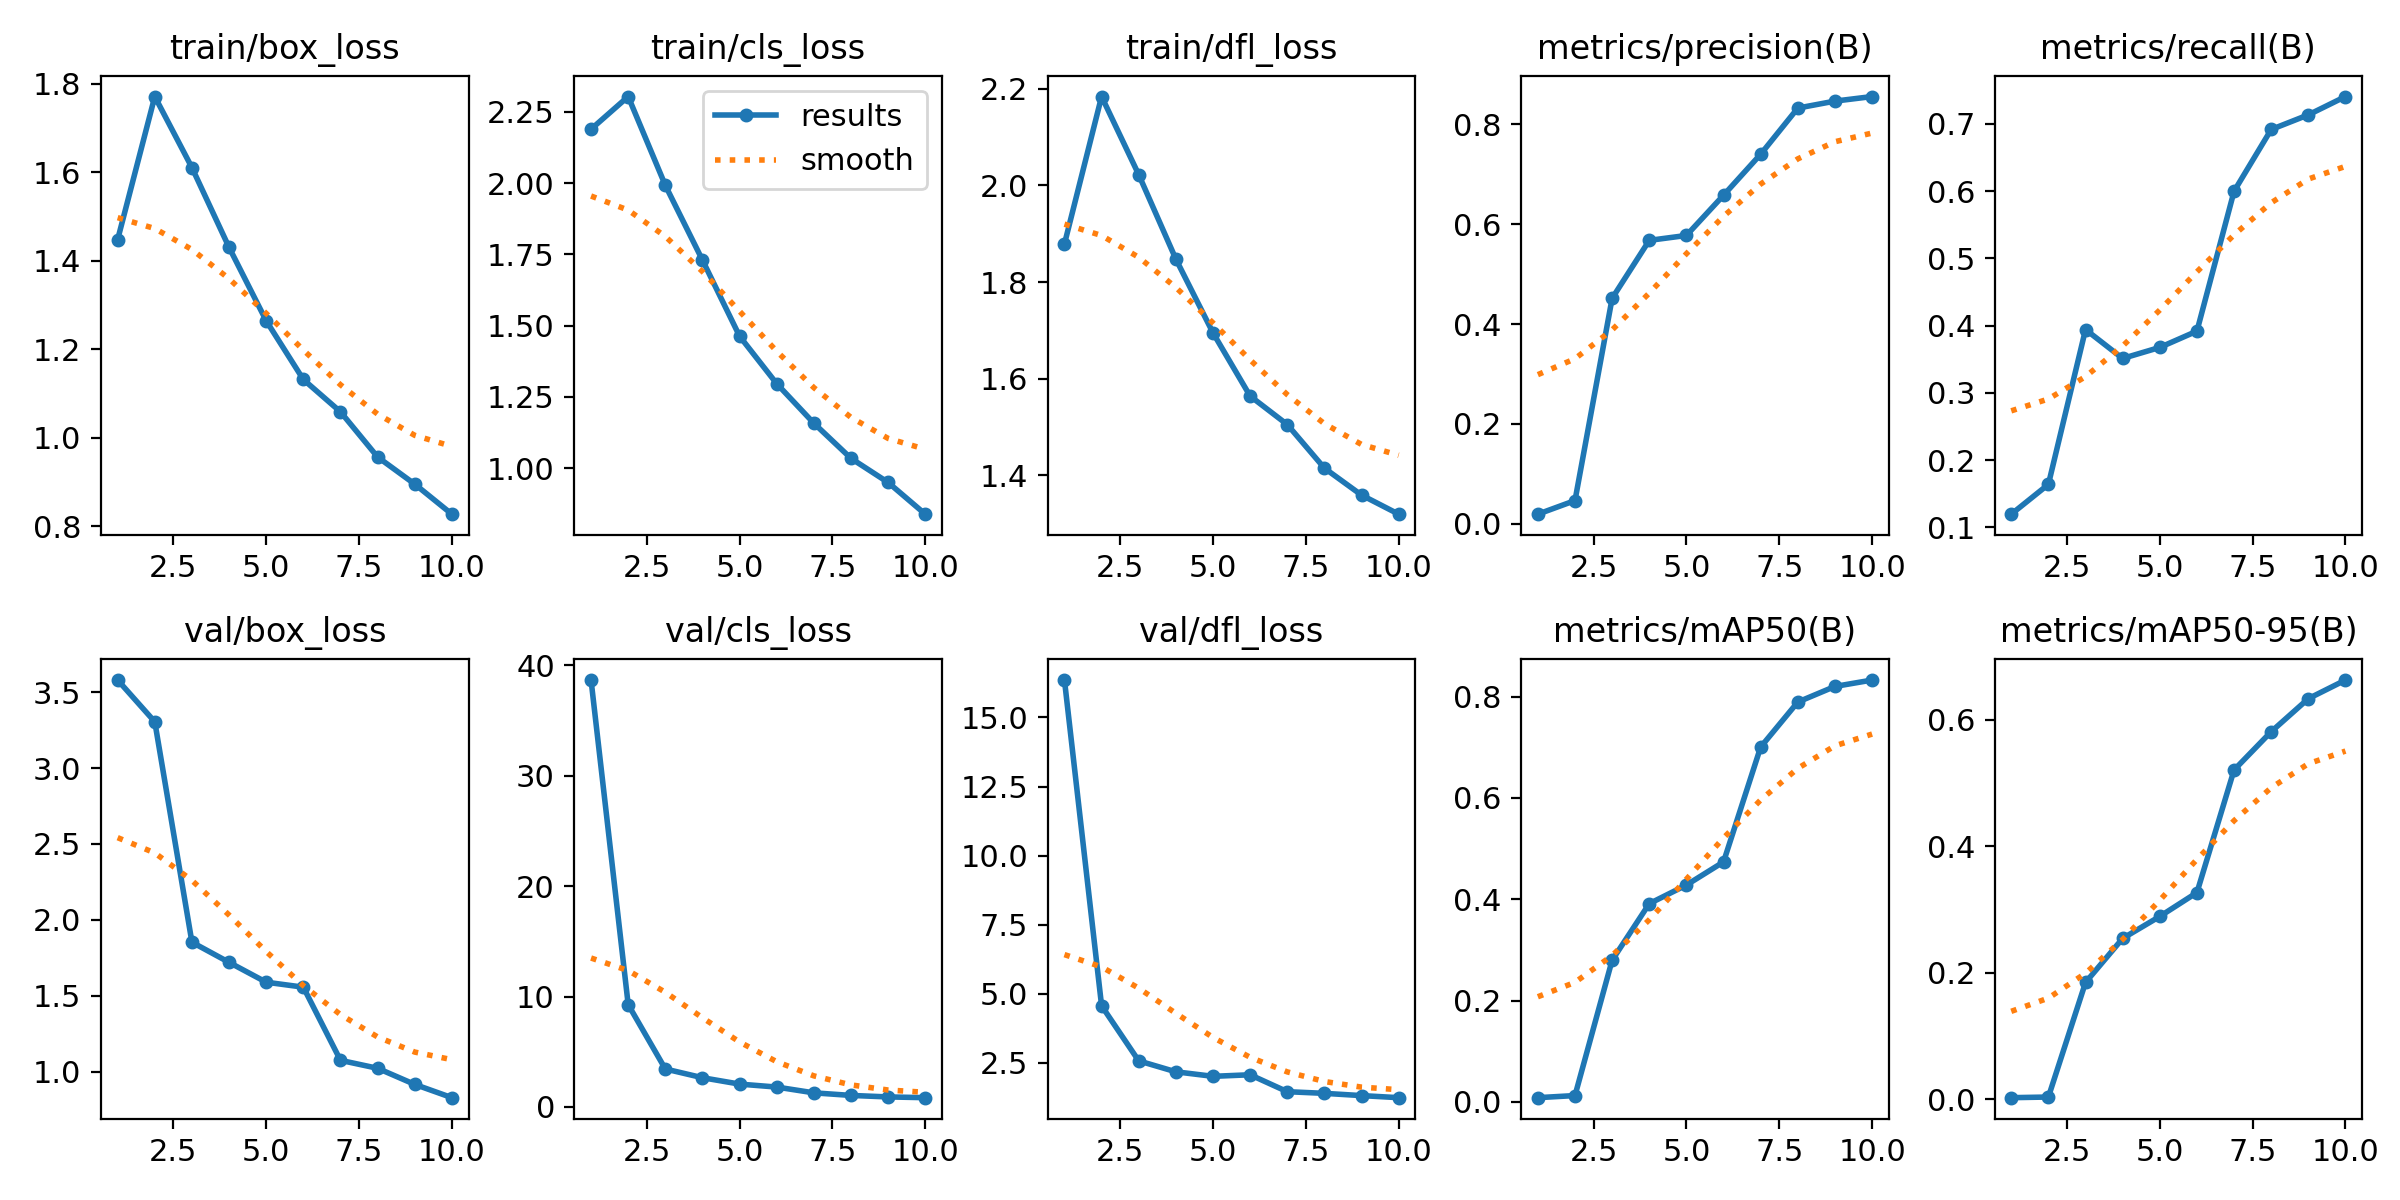

The file beside this chart, header and first rows:
epoch, train/box_loss, train/cls_loss, train/dfl_loss, metrics/precision(B), metrics/recall(B), metrics/mAP50(B), metrics/mAP50-95(B), val/box_loss, val/cls_loss, val/dfl_loss, lr/pg0, lr/pg1, lr/pg2
1, 1.448, 2.189, 1.879, 0.01943, 0.1194, 0.00838, 0.00218, 3.58, 38.66, 16.35, 0.0005528, 0.0005528, 0.0005528
2, 1.772, 2.304, 2.184, 0.04665, 0.1638, 0.01256, 0.00319, 3.305, 9.269, 4.567, 0.0009987, 0.0009987, 0.0009987
3, 1.611, 1.992, 2.022, 0.4516, 0.3941, 0.2797, 0.1843, 1.853, 3.44, 2.575, 0.001335, 0.001335, 0.001335
4, 1.431, 1.73, 1.847, 0.5676, 0.3511, 0.3914, 0.2539, 1.72, 2.65, 2.179, 0.001172, 0.001172, 0.001172
5, 1.265, 1.463, 1.695, 0.5775, 0.3675, 0.4281, 0.2887, 1.589, 2.072, 2.015, 0.001007, 0.001007, 0.001007
6, 1.132, 1.296, 1.564, 0.658, 0.3918, 0.4737, 0.3264, 1.557, 1.803, 2.072, 0.0008418, 0.0008418, 0.0008418
7, 1.059, 1.157, 1.505, 0.7401, 0.5999, 0.7006, 0.5202, 1.075, 1.28, 1.46, 0.0006768, 0.0006768, 0.0006768
8, 0.9567, 1.034, 1.415, 0.8325, 0.6918, 0.7893, 0.5808, 1.022, 1.047, 1.4, 0.0005118, 0.0005118, 0.0005118
9, 0.8954, 0.9493, 1.359, 0.8464, 0.7136, 0.8201, 0.633, 0.9163, 0.9108, 1.318, 0.0003467, 0.0003467, 0.0003467
10, 0.8275, 0.838, 1.319, 0.8556, 0.7408, 0.8327, 0.6624, 0.8289, 0.8432, 1.243, 0.0001817, 0.0001817, 0.0001817
